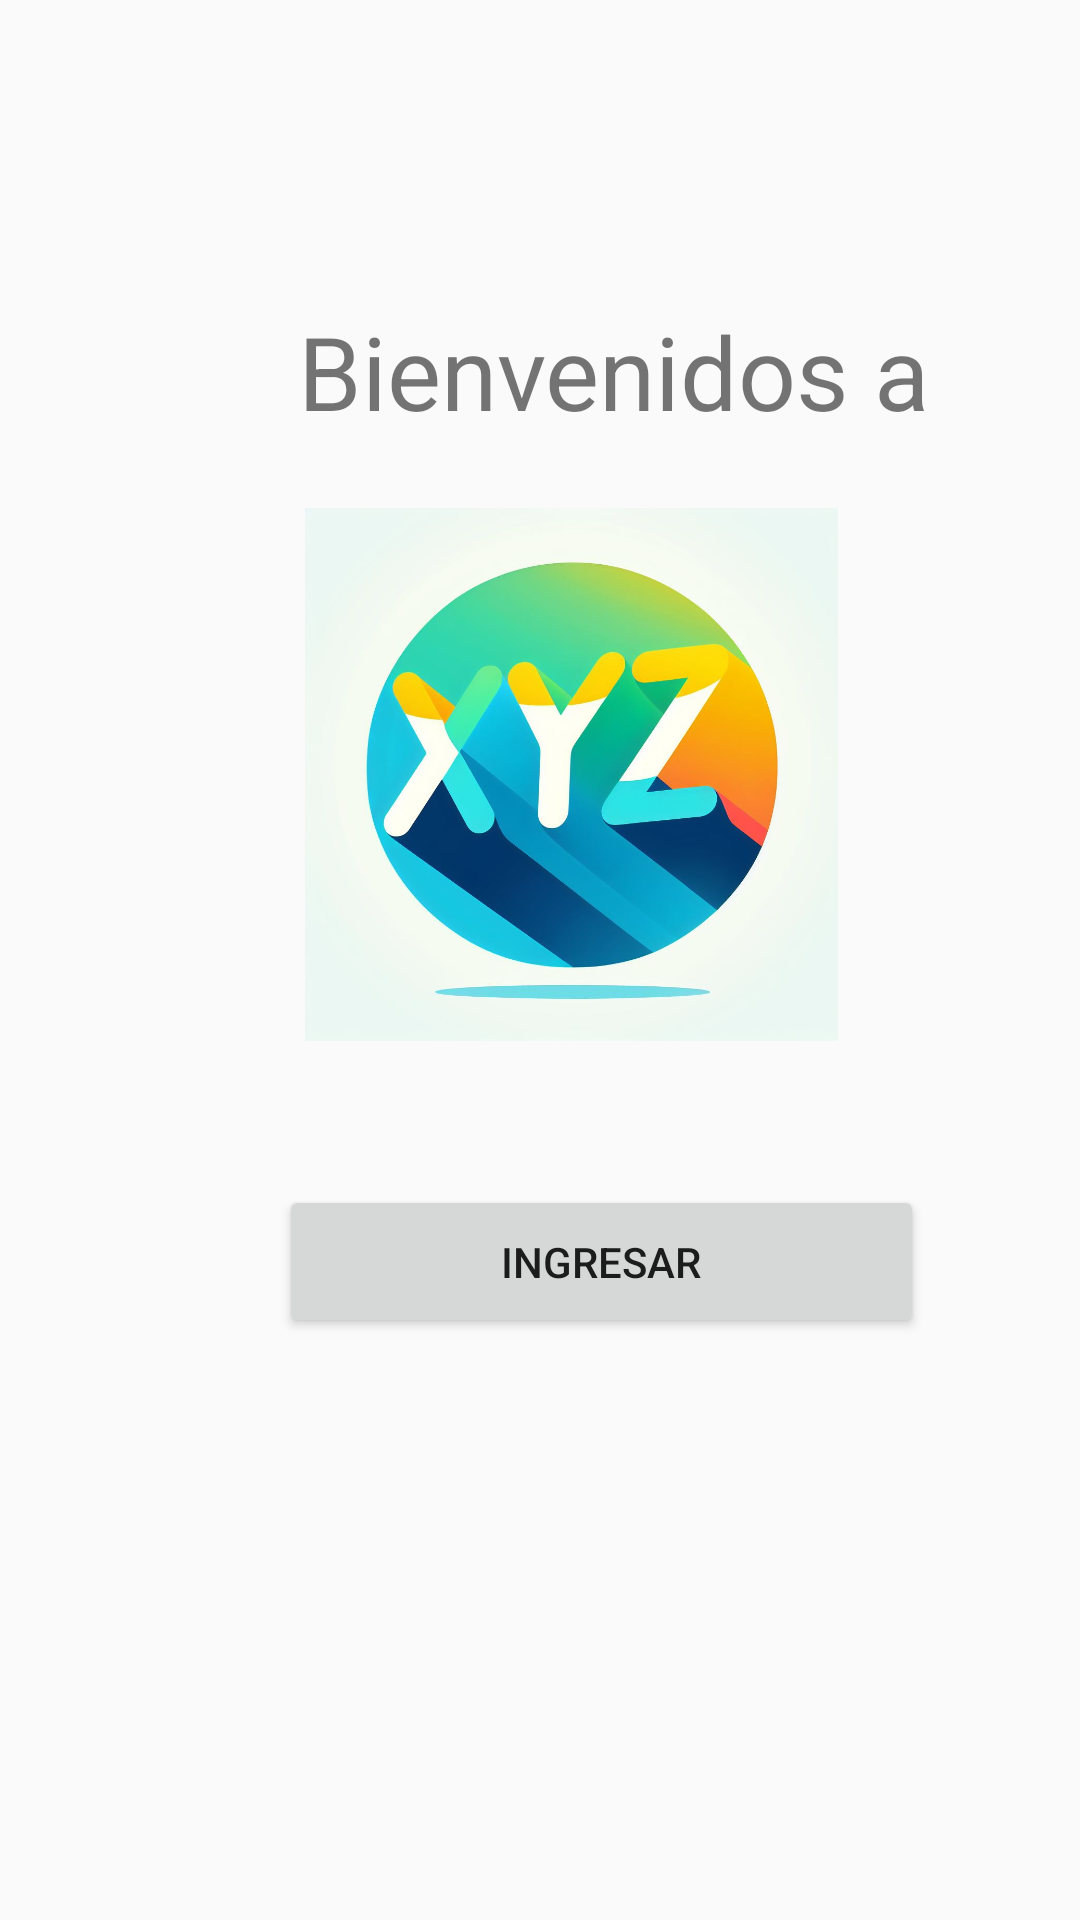

Write the Android layout XML for this screen, with the resource values it uses.
<!-- AndroidManifest.xml: application theme Theme.AppBruno -->
<!-- res/layout/activity_main.xml -->
<?xml version="1.0" encoding="utf-8"?>
<androidx.constraintlayout.widget.ConstraintLayout xmlns:android="http://schemas.android.com/apk/res/android"
    xmlns:app="http://schemas.android.com/apk/res-auto"
    xmlns:tools="http://schemas.android.com/tools"
    android:layout_width="match_parent"
    android:layout_height="match_parent"
    tools:context=".MainActivity">

    <ImageView
        android:id="@+id/imageView"
        android:layout_width="275dp"
        android:layout_height="0dp"
        android:layout_marginStart="53dp"
        android:layout_marginBottom="48dp"
        android:src="@mipmap/xyz"
        app:layout_constraintBottom_toTopOf="@+id/button"
        app:layout_constraintStart_toStartOf="parent"
        app:layout_constraintTop_toBottomOf="@+id/textView" />

    <Button
        android:id="@+id/button"
        android:layout_width="215dp"
        android:layout_height="51dp"
        android:layout_marginStart="40dp"
        android:layout_marginBottom="194dp"
        android:text="Ingresar"
        app:layout_constraintBottom_toBottomOf="parent"
        app:layout_constraintStart_toStartOf="@+id/imageView"
        app:layout_constraintTop_toBottomOf="@+id/imageView" />

    <TextView
        android:id="@+id/textView"
        android:layout_width="wrap_content"
        android:layout_height="wrap_content"
        android:layout_marginTop="101dp"
        android:layout_marginEnd="18dp"
        android:layout_marginBottom="23dp"
        android:text="Bienvenidos a"
        android:textSize="34sp"
        app:layout_constraintBottom_toTopOf="@+id/imageView"
        app:layout_constraintEnd_toEndOf="@+id/imageView"
        app:layout_constraintTop_toTopOf="parent" />
</androidx.constraintlayout.widget.ConstraintLayout>
<!-- resources referenced by this layout -->
<resources>
  <!-- mipmap xyz: jpg bitmap (mipmap-hdpi, 64982 bytes) -->
  <style name="Theme.AppBruno" parent="Base.Theme.AppBruno" />
  <style name="Base.Theme.AppBruno" parent="Theme.AppCompat.Light.DarkActionBar">
          
          
          <item name="colorPrimary">@color/lavanda</item>
          <item name="colorPrimaryVariant">@color/lavanda</item>
          <item name="colorOnPrimary">@color/white</item>
  
          <item name="colorSecondary">@color/teal_200</item>
          <item name="colorSecondaryVariant">@color/teal_700</item>
          <item name="colorOnSecondary">@color/black</item>
  
          <item name="android:statusBarColor">?attr/colorPrimaryVariant</item>
      </style>
  <color name="lavanda">#8692f7</color>
  <color name="white">#FFFFFFFF</color>
  <color name="teal_200">#FF03DAC5</color>
  <color name="teal_700" />
  <color name="black">#FF000000</color>
</resources>
